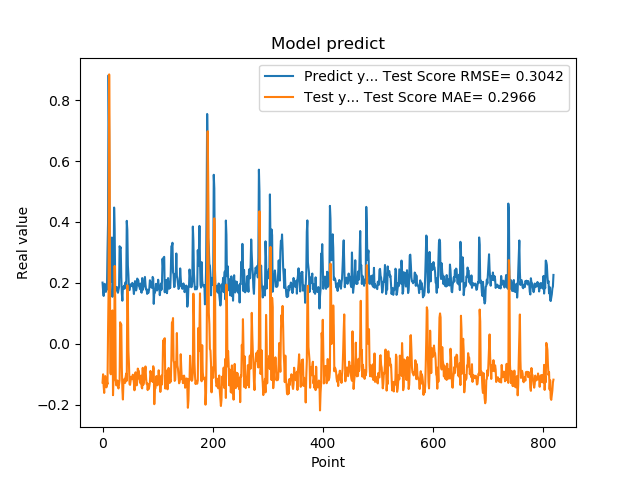

The table this chart was drawn from, first rows:
2.010090053081512174e-01, -1.271751143766779724e-01
1.742661595344543457e-01, -9.999839506614581486e-02
1.572303026914596558e-01, -1.379351508377897606e-01
1.941800117492676059e-01, -1.611761259749207587e-01
1.970258951187133512e-01, -1.091178908403548781e-01
1.859861761331558505e-01, -1.058622335345236060e-01
1.705197989940643033e-01, -1.214342789825968022e-01
1.844120919704437256e-01, -1.428709855204461088e-01
1.779371052980423251e-01, -1.231074007071085163e-01
3.004232645034790039e-01, -1.324628778605142498e-01
3.969086110591887873e-01, 4.201692159888154726e-02
8.820003867149353027e-01, 1.798764058933371712e-01
6.841114759445190430e-01, 8.845346271218438305e-01
2.116497457027435580e-01, 5.860765223849970784e-01
2.014262527227401733e-01, -9.519646170738695068e-02
2.061583995819092074e-01, -1.000198915533583033e-01
3.160260915756225586e-01, -9.314066895554447278e-02
3.489396274089813232e-01, 6.404666837293526704e-02
1.544443815946578979e-01, 1.096679576401951434e-01
1.959947794675827026e-01, -1.685529746312115218e-01
1.894801408052444180e-01, -1.065082967302840439e-01
4.474425017833709162e-01, -1.165082015444559166e-01
3.771362304687500555e-01, 2.558209221660109334e-01
1.889318972826004028e-01, 1.479886593412802764e-01
1.752775162458419522e-01, -1.209391570498363627e-01
1.822472065687180121e-01, -1.362769141186878086e-01
1.866402029991149902e-01, -1.262394928603592925e-01
1.715678423643112183e-01, -1.202178139541908858e-01
1.676391065120696744e-01, -1.414192382170950946e-01
1.773854047060013095e-01, -1.466055138069232155e-01
1.872433423995972235e-01, -1.328972892951958140e-01
3.204146027565002441e-01, -1.192729324834848059e-01
3.134283721446990967e-01, 7.082110011323480836e-02
3.171058297157288153e-01, 5.788744295544803048e-02
2.202603369951247891e-01, 6.337192581593931173e-02
1.659800857305526733e-01, -7.556624918806359448e-02
1.415748745203018188e-01, -1.499003919571550159e-01
1.852595061063766479e-01, -1.827685852738382410e-01
1.814238876104354858e-01, -1.213337861517693184e-01
1.905867606401443481e-01, -1.275950678659155402e-01
1.810430586338043213e-01, -1.146589197695235818e-01
1.954265981912612915e-01, -1.282363014989268968e-01
2.029463946819305142e-01, -1.078465464354397413e-01
1.862521618604660034e-01, -9.754843681960899404e-02
4.038094580173492432e-01, -1.211806288068437154e-01
3.743042349815369207e-01, 1.923239980311379771e-01
2.572054266929626465e-01, 1.447780959906384002e-01
2.253161966800689420e-01, -2.419116061359075434e-02
1.787700653076171875e-01, -6.718268475885924573e-02
1.761920750141143799e-01, -1.321210504556883936e-01
1.861467957496643066e-01, -1.347922403802414848e-01
1.954011768102645874e-01, -1.207879709445705829e-01
1.907722949981689176e-01, -1.079856785862930435e-01
1.898660957813262939e-01, -1.146809585188328651e-01
2.001174986362457275e-01, -1.158604589749946678e-01
1.922753006219863892e-01, -1.014218333452008985e-01
1.810636967420578003e-01, -1.126641624847392054e-01
1.635809391736984530e-01, -1.282414454238297585e-01
1.916799396276473999e-01, -1.524606743491044580e-01
2.058236002922058105e-01, -1.127616732882112810e-01
1.857409924268722812e-01, -9.341504509700075676e-02
... 759 more rows
